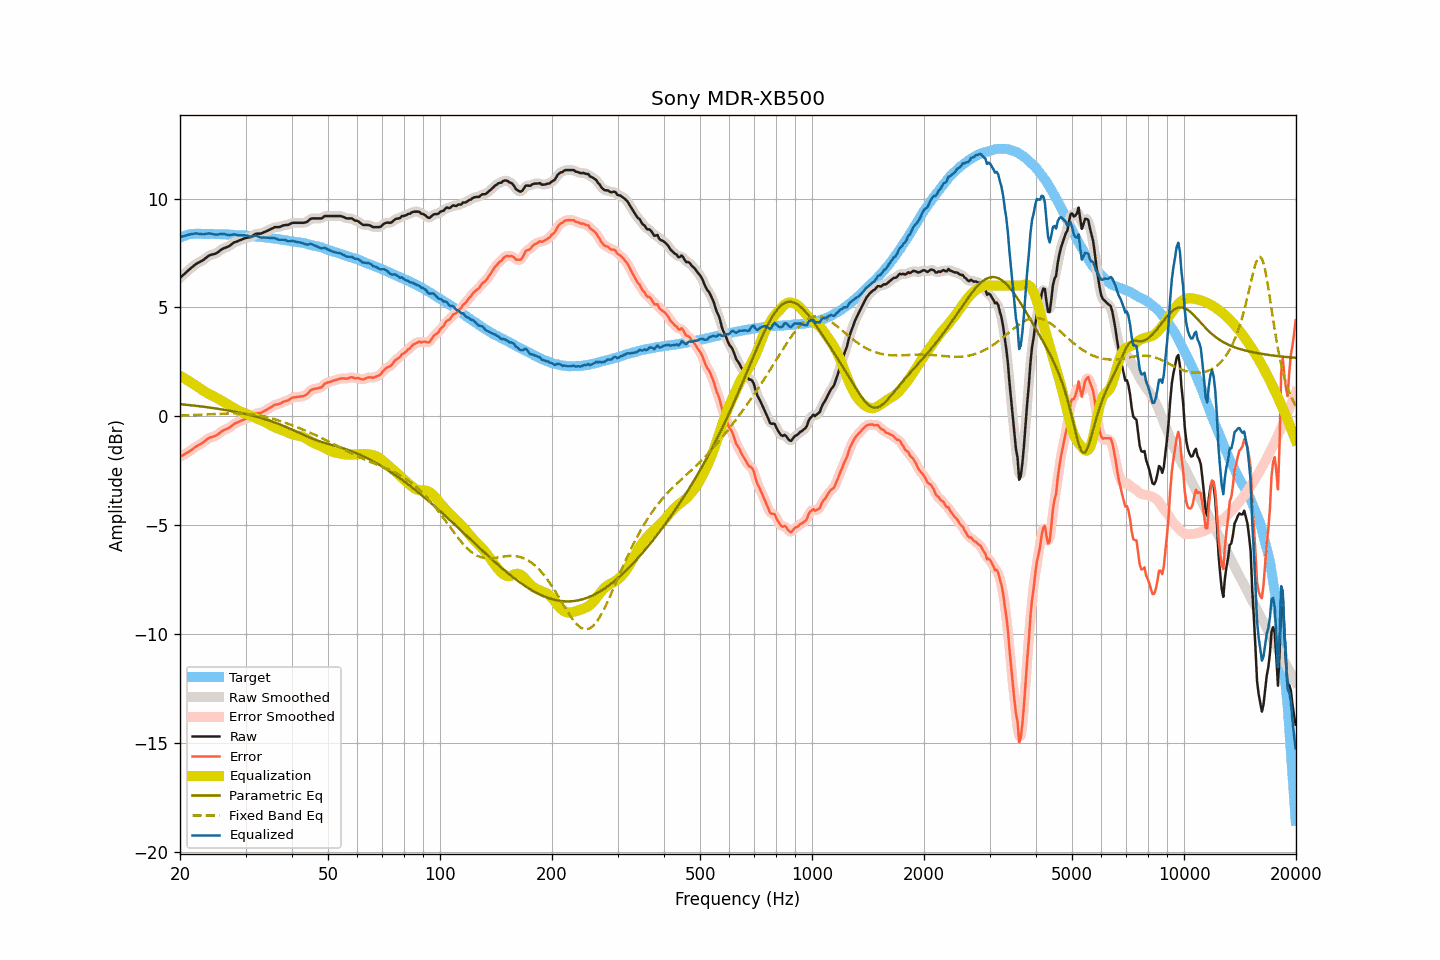

The file beside this chart, header and first rows:
frequency, raw, smoothed, error, error_smoothed, equalization, parametric_eq, fixed_band_eq, equalized_raw, equalized_smoothed, target
20.00, 6.36, 6.36, -1.85, -1.85, 1.86, 0.56, 0.03, 8.22, 8.22, 8.21
20.20, 6.43, 6.42, -1.81, -1.82, 1.82, 0.55, 0.04, 8.25, 8.24, 8.24
20.40, 6.49, 6.49, -1.78, -1.78, 1.78, 0.54, 0.04, 8.26, 8.27, 8.27
20.61, 6.55, 6.56, -1.73, -1.74, 1.73, 0.54, 0.04, 8.29, 8.29, 8.29
20.81, 6.63, 6.63, -1.69, -1.69, 1.69, 0.53, 0.04, 8.31, 8.31, 8.32
21.02, 6.70, 6.69, -1.65, -1.65, 1.64, 0.52, 0.05, 8.34, 8.33, 8.35
21.23, 6.76, 6.76, -1.60, -1.60, 1.59, 0.51, 0.05, 8.35, 8.35, 8.36
21.44, 6.82, 6.82, -1.55, -1.55, 1.55, 0.50, 0.05, 8.36, 8.36, 8.37
21.66, 6.88, 6.88, -1.50, -1.50, 1.50, 0.50, 0.06, 8.37, 8.38, 8.38
21.87, 6.94, 6.94, -1.44, -1.44, 1.45, 0.49, 0.06, 8.39, 8.39, 8.38
22.09, 7.00, 6.99, -1.39, -1.39, 1.40, 0.48, 0.06, 8.40, 8.39, 8.39
22.31, 7.04, 7.04, -1.35, -1.35, 1.35, 0.47, 0.07, 8.39, 8.39, 8.38
22.54, 7.08, 7.08, -1.31, -1.31, 1.30, 0.46, 0.07, 8.38, 8.38, 8.38
22.76, 7.12, 7.11, -1.27, -1.27, 1.25, 0.45, 0.07, 8.37, 8.37, 8.38
22.99, 7.16, 7.16, -1.22, -1.22, 1.20, 0.44, 0.08, 8.36, 8.36, 8.37
23.22, 7.21, 7.21, -1.17, -1.16, 1.15, 0.43, 0.08, 8.36, 8.36, 8.37
23.45, 7.27, 7.27, -1.10, -1.10, 1.11, 0.42, 0.09, 8.37, 8.37, 8.37
23.69, 7.33, 7.32, -1.05, -1.05, 1.06, 0.41, 0.09, 8.39, 8.39, 8.37
23.92, 7.38, 7.37, -0.99, -1.00, 1.02, 0.40, 0.09, 8.40, 8.40, 8.37
24.16, 7.41, 7.41, -0.97, -0.97, 0.99, 0.39, 0.10, 8.39, 8.39, 8.38
24.40, 7.43, 7.43, -0.95, -0.95, 0.95, 0.38, 0.10, 8.38, 8.38, 8.38
24.65, 7.45, 7.45, -0.92, -0.93, 0.91, 0.37, 0.11, 8.36, 8.36, 8.37
24.89, 7.47, 7.47, -0.90, -0.90, 0.87, 0.36, 0.11, 8.34, 8.34, 8.37
25.14, 7.51, 7.51, -0.86, -0.86, 0.83, 0.35, 0.11, 8.34, 8.34, 8.36
25.39, 7.56, 7.56, -0.81, -0.81, 0.80, 0.34, 0.12, 8.35, 8.35, 8.36
25.65, 7.62, 7.61, -0.75, -0.75, 0.75, 0.33, 0.12, 8.37, 8.37, 8.36
25.91, 7.67, 7.66, -0.69, -0.69, 0.71, 0.32, 0.12, 8.38, 8.38, 8.35
26.16, 7.71, 7.70, -0.64, -0.65, 0.67, 0.30, 0.13, 8.37, 8.37, 8.35
26.43, 7.74, 7.74, -0.61, -0.61, 0.62, 0.29, 0.13, 8.36, 8.36, 8.35
26.69, 7.77, 7.76, -0.58, -0.58, 0.57, 0.28, 0.13, 8.34, 8.34, 8.35
26.96, 7.80, 7.80, -0.55, -0.55, 0.53, 0.27, 0.13, 8.33, 8.33, 8.35
27.23, 7.84, 7.84, -0.51, -0.50, 0.49, 0.25, 0.14, 8.32, 8.33, 8.35
27.50, 7.90, 7.89, -0.45, -0.45, 0.44, 0.24, 0.14, 8.34, 8.34, 8.34
27.77, 7.95, 7.95, -0.39, -0.39, 0.40, 0.22, 0.14, 8.35, 8.35, 8.33
28.05, 8.00, 7.99, -0.34, -0.34, 0.36, 0.21, 0.14, 8.35, 8.34, 8.33
28.33, 8.02, 8.02, -0.30, -0.30, 0.31, 0.20, 0.14, 8.33, 8.33, 8.32
28.62, 8.05, 8.05, -0.27, -0.27, 0.27, 0.18, 0.14, 8.32, 8.32, 8.32
28.90, 8.08, 8.08, -0.24, -0.24, 0.23, 0.17, 0.14, 8.31, 8.31, 8.32
29.19, 8.11, 8.11, -0.20, -0.20, 0.20, 0.15, 0.13, 8.31, 8.31, 8.31
29.48, 8.14, 8.14, -0.18, -0.17, 0.17, 0.13, 0.13, 8.31, 8.31, 8.31
29.78, 8.17, 8.16, -0.14, -0.14, 0.15, 0.12, 0.13, 8.31, 8.31, 8.30
30.08, 8.19, 8.19, -0.11, -0.11, 0.12, 0.10, 0.12, 8.30, 8.31, 8.30
30.38, 8.21, 8.20, -0.08, -0.09, 0.09, 0.08, 0.11, 8.29, 8.29, 8.29
30.68, 8.22, 8.21, -0.07, -0.07, 0.05, 0.07, 0.11, 8.27, 8.27, 8.29
30.99, 8.23, 8.24, -0.05, -0.04, 0.02, 0.05, 0.10, 8.24, 8.25, 8.27
31.30, 8.28, 8.28, 0.00, 0.00, -0.02, 0.03, 0.09, 8.26, 8.26, 8.27
31.61, 8.33, 8.32, 0.06, 0.06, -0.05, 0.01, 0.08, 8.28, 8.28, 8.27
31.93, 8.38, 8.36, 0.12, 0.11, -0.08, -0.01, 0.07, 8.30, 8.29, 8.26
32.24, 8.39, 8.38, 0.14, 0.13, -0.11, -0.03, 0.06, 8.28, 8.27, 8.24
32.57, 8.39, 8.39, 0.14, 0.15, -0.14, -0.05, 0.04, 8.25, 8.25, 8.24
32.89, 8.39, 8.39, 0.15, 0.16, -0.17, -0.07, 0.03, 8.22, 8.22, 8.24
33.22, 8.41, 8.41, 0.18, 0.18, -0.20, -0.09, 0.01, 8.21, 8.21, 8.23
33.55, 8.45, 8.44, 0.22, 0.22, -0.23, -0.11, -0.00, 8.21, 8.21, 8.22
33.89, 8.48, 8.48, 0.26, 0.26, -0.27, -0.14, -0.02, 8.21, 8.21, 8.21
34.23, 8.51, 8.51, 0.30, 0.30, -0.31, -0.16, -0.04, 8.20, 8.20, 8.21
34.57, 8.55, 8.54, 0.35, 0.35, -0.35, -0.18, -0.06, 8.20, 8.19, 8.20
34.92, 8.58, 8.58, 0.39, 0.39, -0.39, -0.21, -0.08, 8.18, 8.19, 8.18
35.27, 8.62, 8.62, 0.44, 0.44, -0.43, -0.23, -0.10, 8.18, 8.18, 8.18
35.62, 8.65, 8.65, 0.48, 0.48, -0.47, -0.26, -0.12, 8.18, 8.18, 8.17
35.97, 8.69, 8.67, 0.53, 0.52, -0.50, -0.29, -0.14, 8.18, 8.17, 8.15
... 635 more rows
